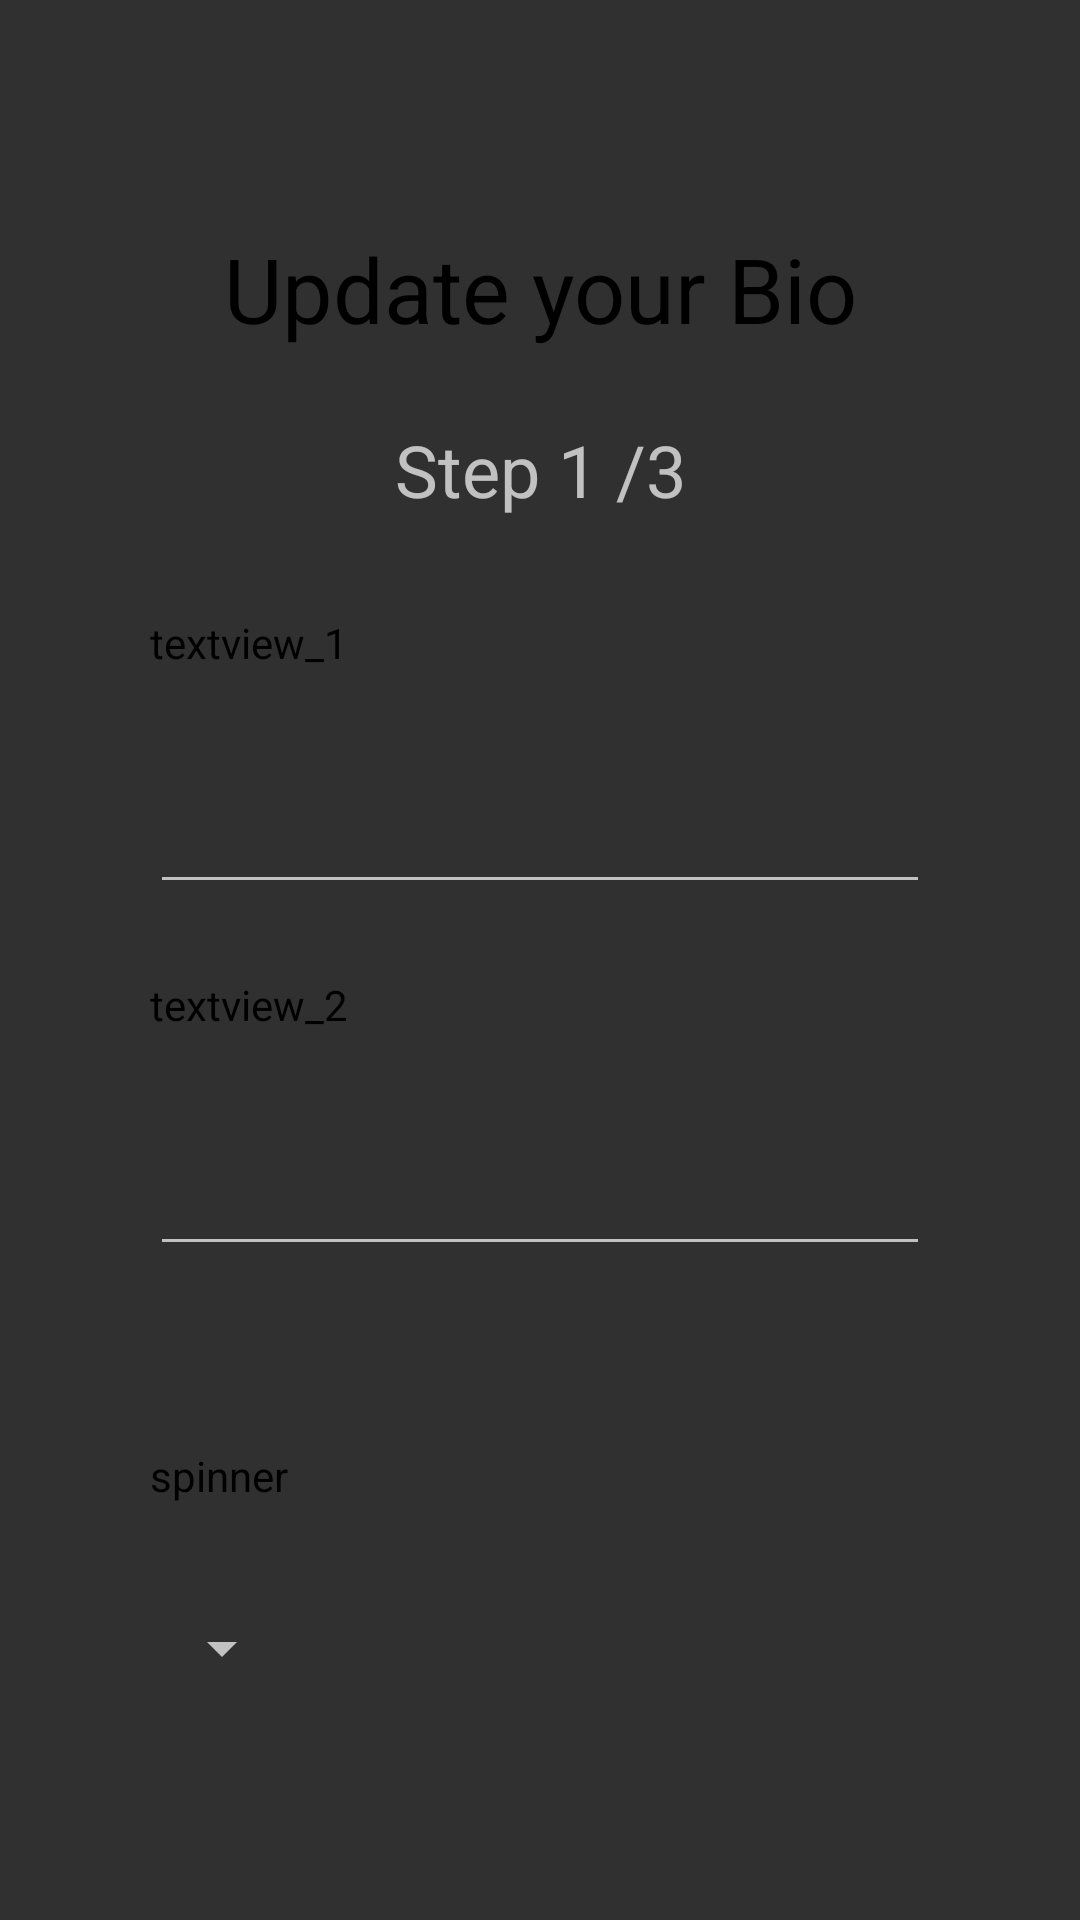

Layout XML and referenced resources for this Android screen:
<!-- AndroidManifest.xml: application theme Theme.AltasNotas -->
<!-- res/layout/fragment_walkthough_slide.xml -->
<?xml version="1.0" encoding="utf-8"?>
<androidx.constraintlayout.widget.ConstraintLayout
    xmlns:android="http://schemas.android.com/apk/res/android"
    xmlns:app="http://schemas.android.com/apk/res-auto"
    android:layout_width="match_parent"
    android:layout_height="match_parent">

    <LinearLayout
        android:layout_width="match_parent"
        android:layout_height="match_parent"
        android:layout_marginStart="40dp"
        android:layout_marginTop="50dp"
        android:layout_marginEnd="40dp"
        android:layout_marginBottom="50dp"
        android:orientation="vertical"
        android:padding="10dp"
        app:layout_constraintBottom_toBottomOf="parent"
        app:layout_constraintEnd_toEndOf="parent"
        app:layout_constraintStart_toStartOf="parent"
        app:layout_constraintTop_toTopOf="parent">

        <TextView
            android:id="@+id/textView12"
            android:layout_width="match_parent"
            android:layout_height="0dp"
            android:layout_weight="3"
            android:gravity="center"
            android:text="Update your Bio"
            android:textColor="#000000"
            android:textSize="30sp" />

        <TextView
            android:id="@+id/walkthrough_slide_counter"
            android:layout_width="match_parent"
            android:layout_height="0dp"
            android:layout_weight="2"
            android:gravity="center"
            android:text="Step 1 /3"
            android:textSize="24sp" />

        <TextView
            android:id="@+id/textView17"
            android:layout_width="match_parent"
            android:layout_height="0dp"
            android:layout_weight="1" />

        <TextView
            android:id="@+id/walkthrough_slide_first_string_textview"
            android:layout_width="match_parent"
            android:layout_height="0dp"
            android:layout_weight="1"
            android:text="textview_1"
            android:textColor="#000000" />

        <EditText
            android:id="@+id/walkthrough_slide_string_first_input"
            android:layout_width="match_parent"
            android:layout_height="0dp"
            android:layout_weight="3"
            android:ems="10"
            android:inputType="textPersonName" />

        <TextView
            android:id="@+id/textView18"
            android:layout_width="match_parent"
            android:layout_height="0dp"
            android:layout_weight="1" />

        <TextView
            android:id="@+id/walkthrough_slide_second_string_textview"
            android:layout_width="match_parent"
            android:layout_height="0dp"
            android:layout_weight="1"
            android:text="textview_2"
            android:textColor="#000000" />

        <EditText
            android:id="@+id/walkthrough_slide_string_second_input"
            android:layout_width="match_parent"
            android:layout_height="0dp"
            android:layout_weight="3"
            android:ems="10"
            android:inputType="textPersonName" />

        <TextView
            android:id="@+id/textView19"
            android:layout_width="match_parent"
            android:layout_height="0dp"
            android:layout_weight="1" />

        <TextView
            android:id="@+id/walkthrough_slide_age_textview"
            android:layout_width="match_parent"
            android:layout_height="0dp"
            android:layout_weight="1"
            android:visibility="gone"
            android:text="Age" />

        <com.webianks.library.scroll_choice.ScrollChoice
            android:id="@+id/walkthrough_slide_age_input"
            android:layout_width="match_parent"
            android:layout_height="0dp"
            android:layout_weight="4.5"
            android:visibility="gone"
            app:scroll_atmospheric="true"
            app:scroll_background_color="#f5f5f5"
            app:scroll_indicator="true"
            app:scroll_indicator_color="#fff"
            app:scroll_item_align="center"
            app:scroll_item_text_size="15dp"
            app:scroll_item_text_color="@color/cardview_shadow_start_color"
            app:scroll_selected_item_background="#fff"
            app:scroll_selected_item_text_color="@color/black" />

        <TextView
            android:id="@+id/walkthrough_slide_spinner_blank_space"
            android:layout_width="match_parent"
            android:layout_height="0dp"
            android:layout_weight="1.5"
            android:visibility="visible" />

        <TextView
            android:id="@+id/walkthrough_slide_spinner_textview"
            android:layout_width="match_parent"
            android:layout_height="0dp"
            android:layout_weight="1.5"
            android:text="spinner"
            android:textColor="#000000"
            android:visibility="visible" />

        <Spinner
            android:id="@+id/walkthrough_slide_spinner"
            android:layout_width="wrap_content"
            android:layout_height="0dp"
            android:layout_weight="2.5"
            android:visibility="visible" />

    </LinearLayout>
</androidx.constraintlayout.widget.ConstraintLayout>
<!-- resources referenced by this layout -->
<resources>
  <color name="black">#FF000000</color>
  <style name="Theme.AltasNotas" parent="Theme.AppCompat.NoActionBar">
          
          <item name="colorPrimary">@color/purple_500</item>
          <item name="colorPrimaryVariant">@color/purple_700</item>
          <item name="colorOnPrimary">@color/white</item>
          <item name="android:windowActionBarOverlay">true</item>
          
          <item name="colorSecondary">@color/teal_200</item>
          <item name="colorSecondaryVariant">@color/teal_700</item>
          <item name="colorOnSecondary">@color/black</item>
          \
          <item name="android:statusBarColor" tools:targetApi="l">?attr/colorPrimaryVariant</item>
          
      </style>
  <color name="purple_500">#FF6200EE</color>
  <color name="purple_700">#FF3700B3</color>
  <color name="white">#FFFFFFFF</color>
  <color name="teal_200">#FF03DAC5</color>
  <color name="teal_700">#FF018786</color>
</resources>
